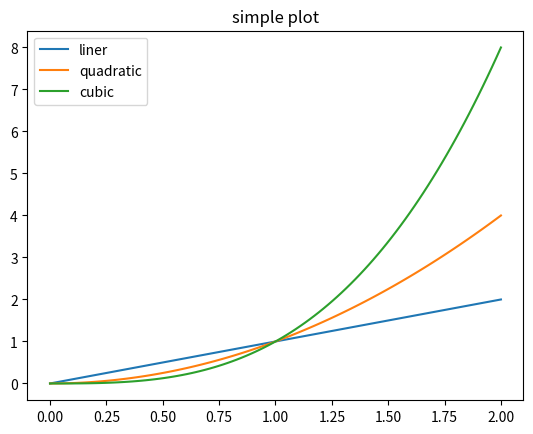

Source code (Python):
import matplotlib.pyplot as plt
import numpy as np

x = np.linspace(0,2,100)

plt.figure(num="lines")
plt.plot(x,x,label="liner")
plt.plot(x,x**2,label="quadratic")
plt.plot(x,x**3,label="cubic")

plt.title("simple plot")
plt.legend()
plt.show()


